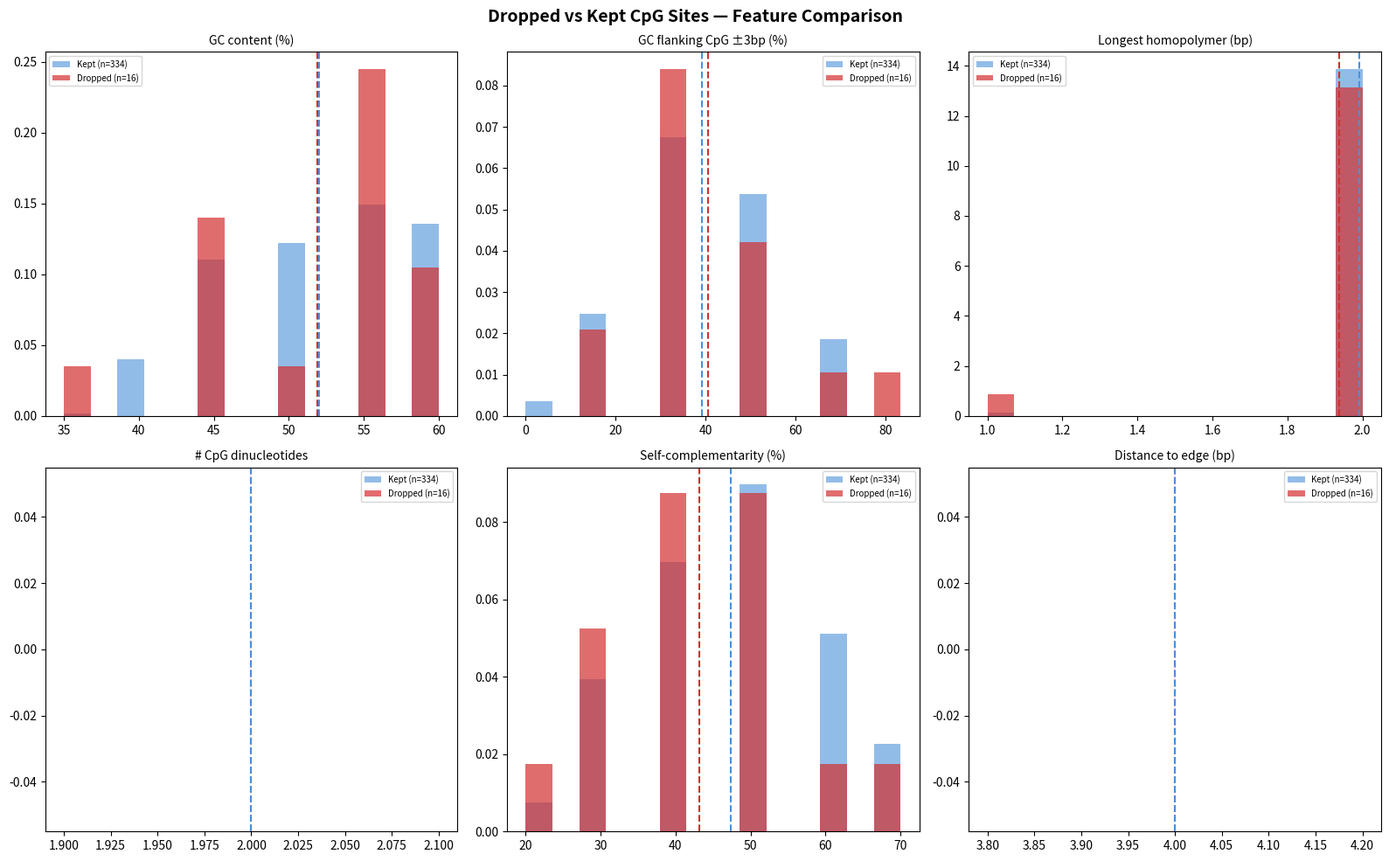
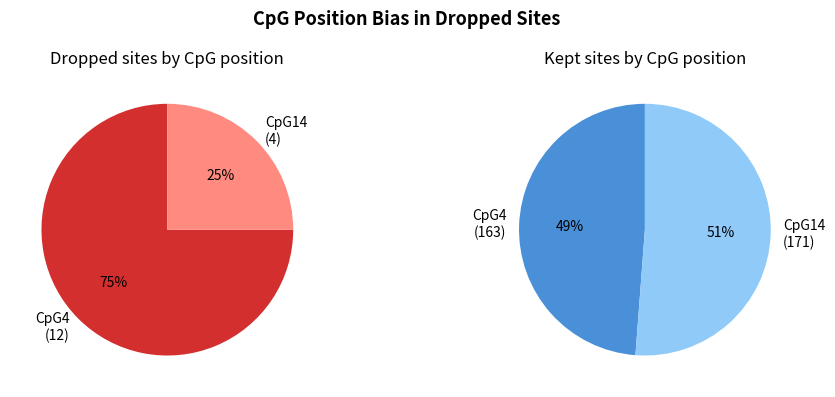

The script that saved these images, in order:
"""
Dropped Site Analysis
======================
1. Check if the 16 dropped CpG sites overlap heavily with the 38 AHEAD bricks
2. Analyze intrinsic sequence features of dropped vs kept sites to find
   what makes the 16 different

Library A: 38 bricks, 24-nt, CpG at index 11
Library B: 175 bricks, 20-nt, CpG at indices 4 and 14
"""

import numpy as np
import matplotlib.pyplot as plt
import matplotlib.colors as mcolors
from collections import Counter, defaultdict


# ═══════════════════════════════════════════════
#  DROPPED SITE DEFINITIONS
# ═══════════════════════════════════════════════

# (B-index, CpG position) for each dropped site
DROPPED_SITES = [
    (11,  4,  "L1-12"),
    (12,  14, "L1-13"),
    (13,  4,  "L1-14"),
    (17,  4,  "L1-18"),
    (34,  4,  "L1-35"),
    (43,  4,  "L2-9"),
    (68,  14, "L2-34"),
    (70,  14, "L3-1"),
    (73,  4,  "L3-4"),
    (76,  4,  "L3-7"),
    (83,  4,  "L3-14"),
    (87,  14, "L3-18"),
    (88,  4,  "L3-19"),
    (111, 4,  "L4-7"),
    (162, 4,  "L5-23"),
    (173, 4,  "L5-34"),
]

DROPPED_SET = {(b, c) for b, c, _ in DROPPED_SITES}


# ═══════════════════════════════════════════════
#  UTILITIES
# ═══════════════════════════════════════════════

def gc_content(seq):
    seq = seq.upper()
    return (seq.count("G") + seq.count("C")) / len(seq) * 100

def longest_homopolymer(seq):
    seq = seq.upper()
    max_run = 1
    current = 1
    max_base = seq[0]
    for i in range(1, len(seq)):
        if seq[i] == seq[i - 1]:
            current += 1
            if current > max_run:
                max_run = current
                max_base = seq[i]
        else:
            current = 1
    return max_run, max_base

def count_cpg_dinucleotides(seq):
    seq = seq.upper()
    return seq.count("CG")

def self_complementarity_score(seq):
    """Simple self-complement score: count matching bases between seq and its reverse complement."""
    comp = {"A": "T", "T": "A", "G": "C", "C": "G"}
    seq = seq.upper()
    rc = "".join(comp.get(b, "N") for b in reversed(seq))
    matches = sum(1 for a, b in zip(seq, rc) if a == b)
    return matches / len(seq) * 100

def flanking_gc(seq, cpg_idx, window=3):
    """GC content in the window immediately flanking the CpG (excluding CpG itself)."""
    seq = seq.upper()
    left_start = max(0, cpg_idx - window)
    right_end = min(len(seq), cpg_idx + 2 + window)
    flanking = seq[left_start:cpg_idx] + seq[cpg_idx + 2:right_end]
    if len(flanking) == 0:
        return 0
    return (flanking.count("G") + flanking.count("C")) / len(flanking) * 100

def bases_to_edge(seq, cpg_idx):
    """Distance from CpG to nearest sequence edge."""
    return min(cpg_idx, len(seq) - cpg_idx - 2)

def local_context(seq, cpg_idx, window=4):
    """Extract the immediate context around CpG."""
    seq = seq.upper()
    start = max(0, cpg_idx - window)
    end = min(len(seq), cpg_idx + 2 + window)
    return seq[start:end]

def longest_common_substring(s1, s2):
    s1, s2 = s1.upper(), s2.upper()
    m, n = len(s1), len(s2)
    prev = [0] * (n + 1)
    best_len = 0
    best_end = 0
    for i in range(1, m + 1):
        curr = [0] * (n + 1)
        for j in range(1, n + 1):
            if s1[i - 1] == s2[j - 1]:
                curr[j] = prev[j - 1] + 1
                if curr[j] > best_len:
                    best_len = curr[j]
                    best_end = i
        prev = curr
    return s1[best_end - best_len:best_end], best_len


# ═══════════════════════════════════════════════
#  PART 1: Overlap of dropped sites with 38 bricks
# ═══════════════════════════════════════════════

def check_dropped_overlap(bricks_a, bricks_b):
    print("=" * 85)
    print("PART 1: DO THE 16 DROPPED SITES OVERLAP HEAVILY WITH THE 38 AHEAD BRICKS?")
    print("=" * 85)

    results = []
    for b_idx, cpg_pos, label in DROPPED_SITES:
        seq_b = bricks_b[b_idx]
        best_lcs = 0
        best_a = -1
        best_sub = ""
        total_lcs = 0

        for a_idx, seq_a in enumerate(bricks_a):
            sub, length = longest_common_substring(seq_a, seq_b)
            total_lcs += length
            if length > best_lcs:
                best_lcs = length
                best_a = a_idx
                best_sub = sub

        avg_lcs = total_lcs / len(bricks_a)
        results.append({
            "label": label, "b_idx": b_idx, "cpg": cpg_pos,
            "seq": seq_b, "best_lcs": best_lcs, "best_a": best_a,
            "best_sub": best_sub, "avg_lcs": avg_lcs,
        })

    # Also compute average for ALL kept sites for comparison
    kept_best_lcs = []
    for b_idx in range(len(bricks_b)):
        for cpg_pos in [4, 14]:
            if (b_idx, cpg_pos) in DROPPED_SET:
                continue
            seq_b = bricks_b[b_idx]
            best = 0
            for seq_a in bricks_a:
                _, length = longest_common_substring(seq_a, seq_b)
                if length > best:
                    best = length
            kept_best_lcs.append(best)

    dropped_best_lcs = [r["best_lcs"] for r in results]

    print(f"\n  {'Label':<12}{'CpG':<6}{'Best LCS':<10}{'Best A':<10}{'Substring':<16}{'Avg LCS':<10}")
    print(f"  {'─' * 70}")
    for r in sorted(results, key=lambda x: x["best_lcs"], reverse=True):
        print(f"  {r['label']:<12}{r['cpg']:<6}{r['best_lcs']:<10}A{r['best_a']:<9}"
              f"{r['best_sub']:<16}{r['avg_lcs']:<10.2f}")

    print(f"\n  Summary:")
    print(f"    Dropped sites — mean best LCS to any A brick:  {np.mean(dropped_best_lcs):.2f}")
    print(f"    Kept sites    — mean best LCS to any A brick:  {np.mean(kept_best_lcs):.2f}")
    print(f"    Dropped sites — max best LCS:                  {max(dropped_best_lcs)}")
    print(f"    Kept sites    — max best LCS:                  {max(kept_best_lcs)}")
    print(f"\n  → {'YES' if np.mean(dropped_best_lcs) > np.mean(kept_best_lcs) else 'NO'}: "
          f"dropped sites do {'NOT ' if np.mean(dropped_best_lcs) <= np.mean(kept_best_lcs) else ''}"
          f"have higher overlap with AHEAD bricks than kept sites.")


# ═══════════════════════════════════════════════
#  PART 2: Intrinsic feature analysis
# ═══════════════════════════════════════════════

def analyze_intrinsic_features(bricks_b):
    print(f"\n\n{'=' * 85}")
    print("PART 2: WHAT MAKES THE 16 DROPPED SITES DIFFERENT?")
    print("=" * 85)

    # Collect features for all 350 sites
    all_sites = []
    for b_idx in range(len(bricks_b)):
        seq = bricks_b[b_idx].upper()
        for cpg_pos in [4, 14]:
            is_dropped = (b_idx, cpg_pos) in DROPPED_SET
            drop_label = ""
            if is_dropped:
                for bi, ci, li in DROPPED_SITES:
                    if bi == b_idx and ci == cpg_pos:
                        drop_label = li
                        break

            hp_len, hp_base = longest_homopolymer(seq)

            site = {
                "b_idx": b_idx,
                "cpg_pos": cpg_pos,
                "dropped": is_dropped,
                "label": drop_label,
                "seq": seq,
                "gc_full": gc_content(seq),
                "gc_flank_3": flanking_gc(seq, cpg_pos, window=3),
                "gc_flank_5": flanking_gc(seq, cpg_pos, window=5),
                "homopolymer_len": hp_len,
                "homopolymer_base": hp_base,
                "num_cpg": count_cpg_dinucleotides(seq),
                "self_comp": self_complementarity_score(seq),
                "edge_dist": bases_to_edge(seq, cpg_pos),
                "context_4": local_context(seq, cpg_pos, 4),
                "base_before_cpg": seq[cpg_pos - 1] if cpg_pos > 0 else "-",
                "base_after_cpg": seq[cpg_pos + 2] if cpg_pos + 2 < len(seq) else "-",
                "dinuc_before": seq[cpg_pos - 2:cpg_pos] if cpg_pos >= 2 else "-",
                "dinuc_after": seq[cpg_pos + 2:cpg_pos + 4] if cpg_pos + 4 <= len(seq) else "-",
            }
            all_sites.append(site)

    dropped = [s for s in all_sites if s["dropped"]]
    kept = [s for s in all_sites if not s["dropped"]]

    # ── Feature comparison ──
    features = [
        ("GC content (full brick)", "gc_full", "%"),
        ("GC flanking CpG (±3bp)", "gc_flank_3", "%"),
        ("GC flanking CpG (±5bp)", "gc_flank_5", "%"),
        ("Longest homopolymer", "homopolymer_len", "bp"),
        ("# CpG dinucleotides in brick", "num_cpg", ""),
        ("Self-complementarity", "self_comp", "%"),
        ("Distance CpG to nearest edge", "edge_dist", "bp"),
    ]

    print(f"\n  {'Feature':<35}{'Dropped (n=16)':<20}{'Kept (n=334)':<20}{'Difference'}")
    print(f"  {'─' * 90}")
    for name, key, unit in features:
        d_vals = [s[key] for s in dropped]
        k_vals = [s[key] for s in kept]
        d_mean = np.mean(d_vals)
        k_mean = np.mean(k_vals)
        diff = d_mean - k_mean
        sig = "***" if abs(diff) > 1.5 * np.std(k_vals) else "**" if abs(diff) > np.std(k_vals) else "*" if abs(diff) > 0.5 * np.std(k_vals) else ""
        print(f"  {name:<35}{d_mean:>8.2f} {unit:<8}{k_mean:>8.2f} {unit:<8}{diff:>+8.2f} {sig}")

    # ── CpG position breakdown ──
    dropped_cpg4 = sum(1 for s in dropped if s["cpg_pos"] == 4)
    dropped_cpg14 = sum(1 for s in dropped if s["cpg_pos"] == 14)
    kept_cpg4 = sum(1 for s in kept if s["cpg_pos"] == 4)
    kept_cpg14 = sum(1 for s in kept if s["cpg_pos"] == 14)

    print(f"\n  CpG POSITION BIAS:")
    print(f"  {'─' * 50}")
    print(f"    Dropped at CpG4:  {dropped_cpg4}/16  ({dropped_cpg4/16*100:.0f}%)")
    print(f"    Dropped at CpG14: {dropped_cpg14}/16 ({dropped_cpg14/16*100:.0f}%)")
    print(f"    Kept at CpG4:     {kept_cpg4}/334 ({kept_cpg4/334*100:.1f}%)")
    print(f"    Kept at CpG14:    {kept_cpg14}/334 ({kept_cpg14/334*100:.1f}%)")
    drop_rate_4 = dropped_cpg4 / (dropped_cpg4 + kept_cpg4) * 100
    drop_rate_14 = dropped_cpg14 / (dropped_cpg14 + kept_cpg14) * 100
    print(f"\n    Drop rate for CpG4 sites:  {drop_rate_4:.1f}%")
    print(f"    Drop rate for CpG14 sites: {drop_rate_14:.1f}%")
    print(f"    CpG4 is {drop_rate_4/drop_rate_14:.1f}x more likely to be dropped than CpG14")

    # ── Edge distance analysis ──
    print(f"\n  EDGE DISTANCE ANALYSIS:")
    print(f"  {'─' * 50}")
    print(f"    CpG4:  distance to 5' end = 4 bases")
    print(f"    CpG14: distance to 5' end = 14 bases, distance to 3' end = {20 - 14 - 2} bases")
    print(f"    → CpG4 is always only 4bp from the 5' edge")
    print(f"    → CpG14 is 4bp from the 3' edge")
    print(f"    Both are close to an edge, but CpG4 drops 3x more often")

    # ── Flanking base analysis ──
    print(f"\n  FLANKING BASE FREQUENCIES (base immediately before CpG):")
    print(f"  {'─' * 50}")
    for group_name, group in [("Dropped", dropped), ("Kept", kept)]:
        before = Counter(s["base_before_cpg"] for s in group)
        total = sum(before.values())
        print(f"    {group_name}: ", end="")
        for base in "ACGT":
            print(f"{base}={before.get(base, 0)} ({before.get(base, 0)/total*100:.0f}%) ", end="")
        print()

    print(f"\n  FLANKING BASE FREQUENCIES (base immediately after CpG):")
    print(f"  {'─' * 50}")
    for group_name, group in [("Dropped", dropped), ("Kept", kept)]:
        after = Counter(s["base_after_cpg"] for s in group)
        total = sum(after.values())
        print(f"    {group_name}: ", end="")
        for base in "ACGT":
            print(f"{base}={after.get(base, 0)} ({before.get(base, 0)/total*100:.0f}%) ", end="")
        print()

    # ── Dinucleotide context ──
    print(f"\n  DINUCLEOTIDE CONTEXT (2bp before CpG → CG → 2bp after):")
    print(f"  {'─' * 50}")
    print(f"    Dropped sites:")
    for s in dropped:
        print(f"      {s['label']:<12} CpG{s['cpg_pos']:<4} "
              f"..{s['dinuc_before']}[CG]{s['dinuc_after']}..  "
              f"full context: {s['context_4']}")

    # ── Specific motif check: DNMT1 recognition ──
    # DNMT1 prefers hemimethylated CpG in context, but can be affected by
    # flanking sequence. Check for known difficult contexts.
    print(f"\n  DNMT1 CONTEXT ANALYSIS:")
    print(f"  {'─' * 50}")
    print(f"  (DNMT1 methylates hemimethylated CpG. Context matters for efficiency.)")

    # Check trinucleotide context XCG and CGY
    print(f"\n    Trinucleotide XCG (base before CG):")
    for group_name, group in [("Dropped", dropped), ("Kept", kept)]:
        tri_before = Counter()
        for s in group:
            if s["cpg_pos"] > 0:
                tri = s["seq"][s["cpg_pos"] - 1:s["cpg_pos"] + 2]
                tri_before[tri] += 1
        total = sum(tri_before.values())
        print(f"      {group_name}: ", end="")
        for tri, cnt in tri_before.most_common():
            print(f"{tri}={cnt}({cnt/total*100:.0f}%) ", end="")
        print()

    print(f"\n    Trinucleotide CGY (base after CG):")
    for group_name, group in [("Dropped", dropped), ("Kept", kept)]:
        tri_after = Counter()
        for s in group:
            if s["cpg_pos"] + 2 < len(s["seq"]):
                tri = s["seq"][s["cpg_pos"]:s["cpg_pos"] + 3]
                tri_after[tri] += 1
        total = sum(tri_after.values())
        print(f"      {group_name}: ", end="")
        for tri, cnt in tri_after.most_common():
            print(f"{tri}={cnt}({cnt/total*100:.0f}%) ", end="")
        print()

    # ── Carrier distribution ──
    print(f"\n  CARRIER DISTRIBUTION OF DROPS:")
    print(f"  {'─' * 50}")
    carrier_counts = Counter()
    for _, _, label in DROPPED_SITES:
        carrier = label.split("-")[0]  # L1, L2, etc.
        carrier_counts[carrier] += 1
    for carrier in ["L1", "L2", "L3", "L4", "L5"]:
        bar = "█" * carrier_counts.get(carrier, 0)
        print(f"    {carrier}: {carrier_counts.get(carrier, 0):>2} drops  {bar}")
    print(f"    → L3 has the most drops ({carrier_counts['L3']}), L4 the fewest ({carrier_counts['L4']})")

    # ── Homopolymer detail ──
    print(f"\n  HOMOPOLYMER RUNS IN DROPPED vs KEPT:")
    print(f"  {'─' * 50}")
    for group_name, group in [("Dropped", dropped), ("Kept", kept)]:
        runs = [s["homopolymer_len"] for s in group]
        bases = Counter(s["homopolymer_base"] for s in group)
        print(f"    {group_name}: mean longest run = {np.mean(runs):.2f}bp, "
              f"max = {max(runs)}bp")
        print(f"      Homopolymer base: ", end="")
        for b, c in bases.most_common():
            print(f"{b}={c} ", end="")
        print()

    return all_sites, dropped, kept


# ═══════════════════════════════════════════════
#  PART 3: Visualization
# ═══════════════════════════════════════════════

def plot_feature_comparison(all_sites, dropped, kept):
    """Side-by-side feature distributions for dropped vs kept."""

    fig, axes = plt.subplots(2, 3, figsize=(16, 10))
    fig.suptitle("Dropped vs Kept CpG Sites — Feature Comparison",
                 fontsize=14, fontweight="bold")

    features = [
        ("GC content (%)", "gc_full"),
        ("GC flanking CpG ±3bp (%)", "gc_flank_3"),
        ("Longest homopolymer (bp)", "homopolymer_len"),
        ("# CpG dinucleotides", "num_cpg"),
        ("Self-complementarity (%)", "self_comp"),
        ("Distance to edge (bp)", "edge_dist"),
    ]

    for idx, (title, key) in enumerate(features):
        ax = axes[idx // 3][idx % 3]
        d_vals = [s[key] for s in dropped]
        k_vals = [s[key] for s in kept]

        bins = np.linspace(min(d_vals + k_vals), max(d_vals + k_vals), 15)
        ax.hist(k_vals, bins=bins, alpha=0.6, color="#4A90D9", label=f"Kept (n={len(kept)})", density=True)
        ax.hist(d_vals, bins=bins, alpha=0.7, color="#D32F2F", label=f"Dropped (n={len(dropped)})", density=True)
        ax.axvline(np.mean(d_vals), color="#D32F2F", linestyle="--", linewidth=1.5)
        ax.axvline(np.mean(k_vals), color="#4A90D9", linestyle="--", linewidth=1.5)
        ax.set_title(title, fontsize=10)
        ax.legend(fontsize=7)

    plt.tight_layout()
    plt.savefig("dropped_vs_kept_features.png", dpi=150, bbox_inches="tight")
    plt.close()
    print(f"\nFeature comparison plot saved to: dropped_vs_kept_features.png")

    # ── CpG position pie chart ──
    fig, (ax1, ax2) = plt.subplots(1, 2, figsize=(10, 4))
    fig.suptitle("CpG Position Bias in Dropped Sites", fontsize=13, fontweight="bold")

    d4 = sum(1 for s in dropped if s["cpg_pos"] == 4)
    d14 = sum(1 for s in dropped if s["cpg_pos"] == 14)
    ax1.pie([d4, d14], labels=[f"CpG4\n({d4})", f"CpG14\n({d14})"],
            colors=["#D32F2F", "#FF8A80"], autopct="%1.0f%%", startangle=90)
    ax1.set_title("Dropped sites by CpG position")

    k4 = sum(1 for s in kept if s["cpg_pos"] == 4)
    k14 = sum(1 for s in kept if s["cpg_pos"] == 14)
    ax2.pie([k4, k14], labels=[f"CpG4\n({k4})", f"CpG14\n({k14})"],
            colors=["#4A90D9", "#90CAF9"], autopct="%1.0f%%", startangle=90)
    ax2.set_title("Kept sites by CpG position")

    plt.tight_layout()
    plt.savefig("cpg_position_bias.png", dpi=150, bbox_inches="tight")
    plt.close()
    print(f"CpG position bias plot saved to: cpg_position_bias.png")


# ═══════════════════════════════════════════════
#  MAIN
# ═══════════════════════════════════════════════

if __name__ == "__main__":

    bricks_24 = [
        "CCACAATCTTGCGTTAGGTGGAACTCTTCCAGCTTCGGATAGGAAGCA",
        "TGACTAGAAGTCGTGTCGGCCATT",
        "AGTCATACTGTCGCCGGTGCAGTC",
        "AACTAGAACTTCGTCGTTGAGCGC",
        "AACAATTCTTGCGATTAGGCGGCC",
        "CAACAACTTGACGGAGTTGGCTTC",
        "TATGTATTACTCGTCACGGAATGC",
        "CTCTCAATTCTCGCATAAGACGTG",
        "ACCTCTATAGACGATGGTGAGCTC",
        "CACTCATATCACGTCAATGGCAGG",
        "GTAATACTCTTCGGTGGAGCCGAC",
        "CCACCAACAATCGTATTGTGGTCA",
        "CGCTTGCTTAACGGCAAGGCTAAT",
        "ACCTCTACTGTCGTAGAGGCAGAT",
        "CACACTCCATTCGAAGTGGAGGTT",
        "ATTATTCAAGGCGTCGAAGCCGCT",
        "CTACATACTTGCGTAGTAGCACGG",
        "CAATAACTCTCCGGTTAGGTGAGC",
        "CCATATTCCATCGCCGTGGAGTAG",
        "CCTCACAATTACGTTAGTGCATGA",
        "CTCTCGTGTAACGAAGGTGTCACA",
        "ACTTCCATTAGCGGTCGTGTCTAC",
        "ACATCCGATGTCGATGAGGTATCC",
        "ATCAATTAAGGCGACTGTTCCGCG",
        "CGCATTCGGACCGTAATGGTAATC",
        "CAAGAGTATTGCGCAGTTGCCTCA",
        "CACTAACTACACGTAGCTGTGGTG",
        "CTACAGACGTTCGAAGAGGTTCAC",
        "CCAATACCTGACGGACATCGCTAG",
        "AACTAAGTGGCCGTATCGGCATCT",
        "ACACCTATATCCGTTACGTCAACC",
        "CCTAATCTAAGCGGTATTGCAGCG",
        "TCCGTGATCAACGTTGTGGTTGGA",
        "CTTCTCTACTCCGGATGTGAGAAG",
        "CTCCATTGAGACGTGAATGCATCG",
        "CCGGAGCAACACGTATTGGTTACT",
        "CAGCAGAGTTCCGTATAGGTTCCA",
        "ACTAACTTATTCGATGCGGCCGAGCTCAAGACCTACGTGGAGGTCTAT",
    ]

    # Library B: 175 bricks, 20-nt
    # PASTE YOUR 175 SEQUENCES HERE (same order as before)
    bricks_20 = [
        "TATCCGAATCCTGGCGAAGG",
"GACTCGTCATCTGGCGGACA",
"TTAACGAAGGTTGACGCTTG",
"GTCACGGTATTGTGCGGTAT",
"TGCACGAATTGATCCGAGTG",
"GTTACGACACATGCCGTGTA",
"GTATCGAAGACAGACGAAGT",
"GAGACGTAATTAGGCGACAT",
"TGTACGATCATAAGCGCAGA",
"CAGCCGTAGGAATTCGCTTC",
"ACAACGGAGACCTGCGACAG",
"TATGCGAGTATAGTCGCTGA",
"ATATCGCTAACCAGCGCATG",
"TGTTCGTATGTGATCGCAGA",
"ACTGCGGAGTGAAGCGCTCA",
"AATGCGAAGGATCACGTTCT",
"GTGGCGGAGAGTTCCGTCTA",
"CCAGCGTTCATTGCCGCTAA",
"GAATCGTAAGGTACCGTCTG",
"ATAACGGACATTACCGTCCA",
"TCCACGCTAACTTACGTGCT",
"TAGGCGTATAGTTGCGGAAG",
"ACCACGATCATGGTCGGTAC",
"TAATCGAGACTGGCCGATAG",
"ATCACGATACTGCACGCACT",
"TCTTCGTTGACTAGCGGCTA",
"TGAACGTCTAGGTACGAGGT",
"TGTCCGCCTATACTCGGACT",
"AGTTCGTCATACTACGCTGA",
"TGCTCGACATATAACGTCCA",
"AGGCCGCTATGCAGCGGTAT",
"ATAACGTGTCACATCGACTT",
"CTAGCGACTCTGTACGAGCC",
"ACTGCGTGATACCACGATCT",
"TAGCCGATAACCTACGGAGC",
"GTCTCGTCCTTGTCCGAGGA",
"TTGCCGGTTGACTACGCCAA",
"CTAACGGCTTGGATCGTTAA",
"ACACCGCCTTAATGCGATTG",
"CTGACGATTGCTCTCGTACC",
"CACTCGACTATGGTCGATAT",
"CAGTCGGCTCTTGCCGCATT",
"GAAGCGCATACTTGCGCTCT",
"GGTCCGTAACATCTCGGATG",
"TCAACGTACTCATACGTCTG",
"TTACCGTGGCCTCTCGCCAT",
"CTGGCGTGATACTACGCCTG",
"AGTACGGCCTGATGCGTCTC",
"TAGCCGAATGGCCTCGTGAT",
"TCTCCGTCCATTAACGTATG",
"CAGCCGTTATTATGCGGATG",
"AGTTCGTGGTGAACCGTTGC",
"CACACGGTCATTCACGGTGT",
"ACAGCGCACCATGGCGGTTA",
"GCAGCGTTAGTCCTCGCTCT",
"TAATCGCAGCACCTCGATAG",
"GAAGCGGAACTAACCGCTGA",
"GGATCGACTGTACACGATGG",
"TCTACGAAGGAATTCGAGCT",
"CCAGCGATAGAACACGCTCC",
"AATGCGTCTCAAGGCGCAGA",
"TATCCGCCACTAGCCGGAAG",
"AGTACGGAATAATCCGGTAG",
"AACACGAGTTAGGTCGTCAT",
"AGGTCGAAGCTACTCGAATA",
"TTGACGCTGACCAACGTACC",
"ACAACGTAAGACTACGTAAC",
"ATATCGCATTGATGCGCTAA",
"CATGCGGAATGAACCGTAGC",
"AATACGTAGTGCACCGAGCC",
"TGTCCGGAGCTTCACGCTGA",
"ACTACGTACTATTCCGTGCA",
"GCTCCGAACTAGACCGATCT",
"CACACGCATGTTACCGCTGT",
"GATGCGGAATCTTCCGACCT",
"GACTCGAAGAATGTCGACAA",
"TAACCGACAGTAATCGGTAG",
"CTCTCGTCTAGTGACGGCAC",
"CTACCGATGTTGCTCGATAC",
"AGATCGATCTGCCTCGAAGA",
"CTATCGAGTGAACTCGCCTC",
"GGTACGCAAGGAAGCGTGAT",
"CAACCGTAATCCTACGAACT",
"GAAGCGTCTGCTAGCGCTTA",
"GCTTCGTATTCTAACGTCAG",
"CAATCGGTGGTTACCGTTCT",
"CAACCGCCTACTCTCGGTTG",
"AATTCGGAGATAGCCGGCCT",
"AGTGCGCAGGATGCCGCTAA",
"ATGTCGAAGGCATTCGTTGT",
"CCTACGCTACTCAGCGGAAC",
"GTTCCGGTAAGAGTCGTCTA",
"ACAGCGCAGTAATGCGAAGT",
"AGTTCGCCATTAGTCGAACC",
"GGTGCGATATTAATCGGCTT",
"GGTGCGAATGATTGCGCACA",
"CTCTCGAATGATATCGTCTA",
"GATCCGGTTGTAGCCGGTCT",
"CACACGGAGTTCACCGTGTC",
"GTAACGATAGATACCGTTGC",
"TGAGCGGCAGCTCACGGTTA",
"AGATCGGTATGGTCCGCAGA",
"TGAGCGGAAGGTTCCGGTAT",
"ATTGCGTACTCATCCGCATA",
"GCATCGAATAAGGTCGCTGA",
"CTAACGTTCACCAACGAGTC",
"TTGGCGCTTGATAGCGTAGG",
"GATCCGTGGTAGAACGGTTC",
"ATTACGTAGCAGAGCGTATA",
"TATACGAGGCTCCACGCCAG",
"GTTCCGGAGTTATCCGGTAG",
"AATTCGTCAATTAGCGTTGA",
"TTGACGACAACAATCGCCAC",
"TTACCGTATTACTTCGTGAC",
"TTGACGTGCCTTCACGCTCC",
"ATATCGAACACTGTCGTGAA",
"CATTCGTCATTGAACGAATC",
"GAGGCGGATGACTCCGTTAC",
"CTGCCGTGCACACACGTTCA",
"AGACCGTCTTATTGCGGTGA",
"GTTGCGCTGAGACACGCAAC",
"TACTCGTGTAGTACCGAGTG",
"GTCACGAGCTATCTCGGTGT",
"CAATCGAAGCATTACGCAAT",
"TGTCCGTTAACTCACGACAA",
"CAACCGATTACTATCGTAGT",
"ATAGCGGTCAAGGTCGCTCT",
"CTCACGCAATGAGCCGTGGT",
"AGAGCGAGAGTGCTCGAACC",
"GAGACGTAGGTGTACGACTA",
"GCATCGTCTCCTAACGCTAT",
"CCTACGAGTCAGTACGTGTG",
"CATTCGCCAGTTGGCGACTC",
"GTTCCGTGCTGCCACGTTAC",
"AGGTCGCTCTACAGCGCTCT",
"GACACGGTATGCACCGTCCA",
"CAGACGTATAGACACGTCAA",
"TGGACGAGTTGTGCCGTATG",
"GATGCGTAGCAATACGATAC",
"CATACGTAAGTCTACGGTGA",
"GGTTCGCTTAATAGCGGAAG",
"TTACCGTGTGAATCCGGTCT",
"ACTGCGCCATTGGCCGAATT",
"GCTCCGATCTGAATCGACCT",
"AGTACGGTTGTGACCGGACA",
"GATCCGTTACCATTCGTAAC",
"TGTGCGAGAATCTGCGCATA",
"GTTGCGCTATGGAGCGAGTA",
"ACTCCGCTCACTAGCGATAT",
"GGCACGAGTAGTGTCGAATC",
"GGATCGCACAGATGCGTGGT",
"TTCTCGAGTCTTCTCGTATA",
"CAGTCGAGTCTCTACGGAAC",
"CCATCGCCAACAGGCGATTG",
"AGGTCGGCTGTAGCCGATTA",
"AGCACGTGGAACTTCGGTGC",
"CAGCCGTCTTATACCGGCAC",
"AAGGCGCTCCTCACCGATAT",
"ATTGCGCCAAGTAGCGCATA",
"CTCACGGTTGCCACCGTTGA",
"ACAACGATTATGGACGTTCT",
"ACAGCGACAAGATCCGCTCA",
"TGGACGAGATTCCTCGGACC",
"ATGCCGTGTTCATGCGGCTT",
"TGTTCGTCACTGTACGAATG",
"TCCACGCTGTTATGCGTAGT",
"AGGTCGTGAGCATACGATTG",
"GAAGCGATTGGACTCGCTCC",
"CAAGCGACAGATGTCGCATA",
"TCATCGATTCCATGCGATGA",
"TGCTCGACCTAAGTCGACTT",
"GTTCCGATCTGTTCCGCAGA",
"CCACCGCTGAATTGCGGAAG",
"TGTACGGTAGATAACGCTAG",
"CAGGCGTGTCTTAACGCAGT"
    ]

    if not bricks_20:
        print("Please paste your 175 brick sequences into the bricks_20 list.")
    else:
        check_dropped_overlap(bricks_24, bricks_20)
        all_sites, dropped, kept = analyze_intrinsic_features(bricks_20)
        plot_feature_comparison(all_sites, dropped, kept)
